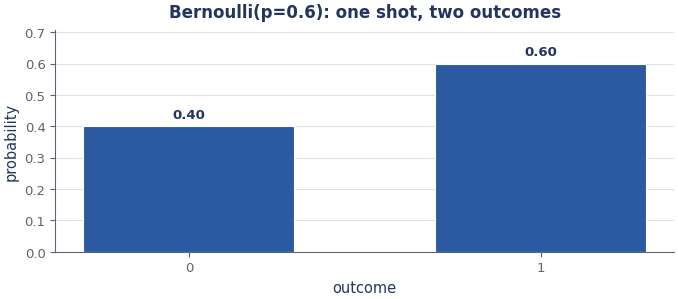
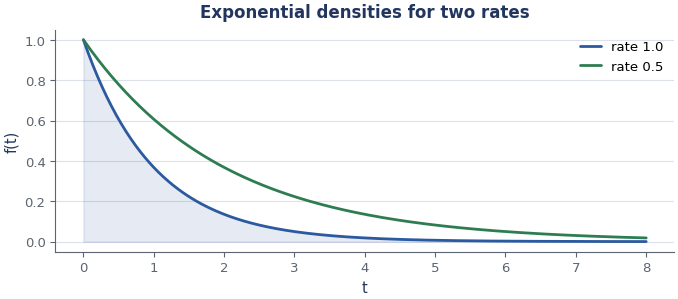
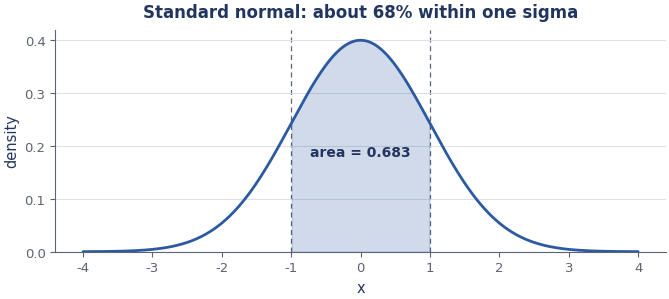

These figures' Python source, in order:
#!/usr/bin/env python3
# -*- coding: utf-8 -*-
"""House matplotlib style for ISM Companion figures.

This module is the single source of truth for what the companion's figures
look like. Per-lecture figure scripts (the little ``*.py`` files that live in
a lecture's ``figures/`` folder) import it and call the helpers below, so every
plot across every session shares one muted, slide-friendly look.

Pure matplotlib + numpy + stdlib. No other third-party dependencies.

----------------------------------------------------------------------
How a per-lecture figure script uses this (the host agent writes these)
----------------------------------------------------------------------

    # figures/fig_bernoulli.py  -- run from anywhere; saves next to the .tex
    import os
    from figstyle import use_house_style, pmf_bar, PALETTE

    use_house_style()                      # set the global look once
    here = os.path.dirname(os.path.abspath(__file__))
    out  = os.path.join(here, "fig_bernoulli.png")

    pmf_bar(
        xs=[0, 1],
        ps=[0.4, 0.6],
        title="Bernoulli(p=0.6): one shot, two outcomes",
        xlabel="outcome", ylabel="probability",
        out=out,                           # <-- writing the PNG is what matters
    )

The build orchestrator (``build_pdf.py``) discovers and runs every ``*.py`` in
the figures folder, so each script only needs to *save* its PNG. The functions
also RETURN the Matplotlib figure, which is handy for interactive tinkering.

Design notes (kept deliberately close to the gold-standard PDF):
  * muted palette that matches the five callout-box colours in the .tex
  * thin, de-emphasised top/right spines; soft horizontal grid only
  * a short BOLD title baked into the plot itself (the slides have these)
  * sizes tuned for full-textwidth A4 (~ 7.0 x 3.2 inches) at dpi 150
  * tight_layout so nothing is clipped when \includegraphics scales it
"""

from __future__ import annotations

import math
from typing import Dict, Iterable, Mapping, Optional, Sequence, Tuple

import matplotlib

# Use a non-interactive backend so this works headless (sandboxes, CI, servers).
matplotlib.use("Agg")

import matplotlib.pyplot as plt  # noqa: E402  (must come after backend choice)
import numpy as np  # noqa: E402
from matplotlib.colors import LinearSegmentedColormap  # noqa: E402


# ---------------------------------------------------------------------------
# (b) Palette -- one muted colour per callout-box family in the companion.
#     Frame colours mirror the .tex taxonomy so figures and boxes feel unified.
# ---------------------------------------------------------------------------
PALETTE: Dict[str, str] = {
    # the five teaching colours (match the tcolorbox pill tabs)
    "blue":   "#2C5AA0",  # The intuition
    "green":  "#2E7D52",  # Worked example
    "amber":  "#C8881E",  # Everyday picture  (a touch deeper than #8A5A1E for lines)
    "red":    "#B23A48",  # Watch out
    "purple": "#6A4C93",  # Key takeaway
    # supporting tones
    "ink":    "#21355E",  # the navy banner / heading colour -> use for titles
    "muted":  "#5B6470",  # secondary text, secondary lines
    "grid":   "#D9DEE8",  # soft grid lines
    "fill":   "#EAF0F7",  # very light wash for shaded regions / soft bars
}

# A stable, muted cycle for multi-series ``curve`` plots.
_CYCLE: Tuple[str, ...] = (
    PALETTE["blue"], PALETTE["green"], PALETTE["amber"],
    PALETTE["red"], PALETTE["purple"], PALETTE["muted"],
)

# A house colormap for contours / surfaces / heatmaps: cool navy lows ->
# warm amber highs, so a landscape reads at a glance (matches the palette and
# the look of the reference practice-set plots).
HOUSE_CMAP = LinearSegmentedColormap.from_list(
    "house", ["#21355E", "#2C5AA0", "#3E8E9C", "#9FBF8F", "#C8881E"])


# ---------------------------------------------------------------------------
# (a) The house style.
# ---------------------------------------------------------------------------
def use_house_style() -> None:
    """Set global matplotlib rcParams to match the gold-standard figures.

    Idempotent: call it once at the top of every figure script (calling it
    again is harmless). It tweaks only rcParams, so it never opens a window.
    """
    plt.rcParams.update({
        # --- canvas / output ---
        "figure.figsize": (7.0, 3.2),   # full A4 textwidth, slide-friendly aspect
        "figure.dpi": 150,              # crisp without bloating the PDF
        "savefig.dpi": 150,
        "savefig.bbox": "tight",        # belt-and-braces against clipped labels
        "savefig.pad_inches": 0.04,
        "figure.facecolor": "white",
        "axes.facecolor": "white",

        # --- typography (readable, neutral sans; degrades gracefully) ---
        "font.family": "sans-serif",
        "font.sans-serif": ["DejaVu Sans", "Helvetica", "Arial", "sans-serif"],
        "font.size": 10.5,
        "axes.titlesize": 12,
        "axes.titleweight": "bold",
        "axes.titlepad": 9.0,
        "axes.labelsize": 10.5,
        "axes.labelcolor": PALETTE["ink"],
        "xtick.labelsize": 9.5,
        "ytick.labelsize": 9.5,
        "legend.fontsize": 9.5,

        # --- spines: keep left+bottom, drop top+right, soften colour ---
        "axes.spines.top": False,
        "axes.spines.right": False,
        "axes.edgecolor": PALETTE["muted"],
        "axes.linewidth": 0.8,
        "axes.titlecolor": PALETTE["ink"],

        # --- ticks: short, quiet ---
        "xtick.color": PALETTE["muted"],
        "ytick.color": PALETTE["muted"],
        "xtick.major.size": 3.5,
        "ytick.major.size": 3.5,
        "xtick.major.width": 0.8,
        "ytick.major.width": 0.8,

        # --- grid: faint horizontal guide lines only ---
        "axes.grid": True,
        "axes.grid.axis": "y",
        "grid.color": PALETTE["grid"],
        "grid.linewidth": 0.8,
        "grid.alpha": 0.9,

        # --- legend: clean, frameless-ish ---
        "legend.frameon": False,
        "legend.handlelength": 1.6,
        "legend.borderaxespad": 0.4,

        # --- lines ---
        "lines.linewidth": 2.0,
        "lines.solid_capstyle": "round",
    })


def _new_axes(figsize: Optional[Tuple[float, float]] = None):
    """Create a fig/ax pair under the house style and return ``(fig, ax)``."""
    use_house_style()
    fig, ax = plt.subplots(figsize=figsize or plt.rcParams["figure.figsize"])
    return fig, ax


def _finish(fig, ax, title: str, out: Optional[str]):
    """Apply the shared title + layout, optionally save, and return ``fig``."""
    if title:
        ax.set_title(title, color=PALETTE["ink"], fontweight="bold")
    # de-emphasise the kept spines a touch more
    for side in ("left", "bottom"):
        if side in ax.spines:
            ax.spines[side].set_color(PALETTE["muted"])
    fig.tight_layout()
    if out:
        fig.savefig(out)
        # free memory when batch-rendering many figures in one process
        plt.close(fig)
    return fig


# ---------------------------------------------------------------------------
# (c) Reusable plotters.
#     Each returns the figure and, when given ``out``, saves a PNG to it.
# ---------------------------------------------------------------------------
def pmf_bar(
    xs: Sequence,
    ps: Sequence[float],
    title: str,
    *,
    xlabel: str = "outcome",
    ylabel: str = "probability",
    color: str = PALETTE["blue"],
    annotate: bool = True,
    out: Optional[str] = None,
):
    """Bar chart of a probability mass function (discrete distribution).

    Parameters
    ----------
    xs        : the outcomes / support (any labels; cast to str on the axis).
    ps        : matching probabilities (same length as ``xs``).
    title     : short bold title baked into the plot.
    xlabel/ylabel : axis labels.
    color     : bar colour (defaults to the 'blue' teaching tone).
    annotate  : write each probability above its bar.
    out       : if given, save a PNG there.

    Example
    -------
    >>> pmf_bar([0, 1], [0.4, 0.6], "Bernoulli(p=0.6): one shot, two outcomes")
    """
    xs = list(xs)
    ps = [float(p) for p in ps]
    if len(xs) != len(ps):
        raise ValueError("pmf_bar: xs and ps must have the same length")

    fig, ax = _new_axes()
    positions = np.arange(len(xs))
    bars = ax.bar(positions, ps, width=0.6, color=color,
                  edgecolor="white", linewidth=0.8, zorder=3)

    ax.set_xticks(positions)
    ax.set_xticklabels([str(x) for x in xs])
    ax.set_xlabel(xlabel)
    ax.set_ylabel(ylabel)

    top = max(ps) if ps else 1.0
    ax.set_ylim(0, top * 1.18 if top > 0 else 1.0)

    if annotate:
        for rect, p in zip(bars, ps):
            ax.annotate(
                f"{p:.2f}",
                xy=(rect.get_x() + rect.get_width() / 2, rect.get_height()),
                xytext=(0, 4), textcoords="offset points",
                ha="center", va="bottom",
                fontsize=9.5, color=PALETTE["ink"], fontweight="bold",
            )

    return _finish(fig, ax, title, out)


def curve(
    x: Sequence[float],
    ys_dict: Mapping[str, Sequence[float]],
    title: str,
    *,
    xlabel: str = "x",
    ylabel: str = "y",
    colors: Optional[Mapping[str, str]] = None,
    fill_below: Optional[str] = None,
    out: Optional[str] = None,
):
    """Line plot of one or more curves sharing an x-axis.

    Parameters
    ----------
    x         : shared x-values.
    ys_dict   : ``{label: y_values}`` -- one line per entry, auto-legended
                (the legend is hidden when there is only one unlabeled line).
    title     : short bold title.
    xlabel/ylabel : axis labels.
    colors    : optional ``{label: colour}`` overrides; otherwise a muted cycle.
    fill_below: if set to one of the labels, lightly shade under that curve.
    out       : if given, save a PNG there.

    Example
    -------
    >>> import numpy as np
    >>> x = np.linspace(0, 10, 200)
    >>> curve(x, {"lambda=1": np.exp(-x), "lambda=0.5": np.exp(-0.5*x)},
    ...       "Exponential densities for two rates", xlabel="t", ylabel="f(t)")
    """
    x = np.asarray(x, dtype=float)
    fig, ax = _new_axes()

    labels = list(ys_dict.keys())
    for i, label in enumerate(labels):
        y = np.asarray(ys_dict[label], dtype=float)
        if colors and label in colors:
            c = colors[label]
        else:
            c = _CYCLE[i % len(_CYCLE)]
        ax.plot(x, y, color=c, label=label, zorder=3)
        if fill_below is not None and label == fill_below:
            ax.fill_between(x, y, color=c, alpha=0.12, zorder=2)

    ax.set_xlabel(xlabel)
    ax.set_ylabel(ylabel)

    # Only show a legend when it carries information (multiple / named series).
    show_legend = len(labels) > 1 or (
        len(labels) == 1 and not str(labels[0]).startswith("_")
    )
    if show_legend:
        ax.legend(loc="best")

    return _finish(fig, ax, title, out)


def shaded_normal(
    mu: float,
    sigma: float,
    lo: float,
    hi: float,
    title: str,
    *,
    xlabel: str = "x",
    ylabel: str = "density",
    color: str = PALETTE["blue"],
    shade: str = PALETTE["blue"],
    label_area: bool = True,
    out: Optional[str] = None,
):
    """Normal (Gaussian) density curve with the area on ``[lo, hi]`` shaded.

    This is the classic "probability = area under the curve" picture. The
    shaded slice's probability is computed exactly with the error function and
    written onto the plot, so worked examples line up with the figure.

    Parameters
    ----------
    mu, sigma : mean and standard deviation (sigma > 0).
    lo, hi    : shade the region between these x-values (use +/- math.inf for tails).
    title     : short bold title.
    xlabel/ylabel : axis labels.
    color     : curve colour.
    shade     : fill colour for the highlighted slice.
    label_area: annotate the shaded probability P(lo < X < hi).
    out       : if given, save a PNG there.

    Example
    -------
    >>> shaded_normal(0, 1, -1, 1, "Standard normal: about 68% within 1 sigma")
    """
    if sigma <= 0:
        raise ValueError("shaded_normal: sigma must be positive")
    if lo > hi:
        lo, hi = hi, lo

    fig, ax = _new_axes()

    # Plot the full curve across +/- 4 sigma.
    left, right = mu - 4 * sigma, mu + 4 * sigma
    xs = np.linspace(left, right, 400)
    pdf = (1.0 / (sigma * math.sqrt(2 * math.pi))) * np.exp(
        -0.5 * ((xs - mu) / sigma) ** 2
    )
    ax.plot(xs, pdf, color=color, zorder=3)

    # Shade the requested slice (clip the +/-inf tails to the drawn window).
    s_lo = left if lo == -math.inf else max(lo, left)
    s_hi = right if hi == math.inf else min(hi, right)
    mask = (xs >= s_lo) & (xs <= s_hi)
    ax.fill_between(xs[mask], pdf[mask], color=shade, alpha=0.22, zorder=2)

    # Thin guide lines at the slice edges (skip infinite ones).
    for edge in (lo, hi):
        if math.isfinite(edge) and left <= edge <= right:
            ax.axvline(edge, color=PALETTE["muted"], linewidth=0.9,
                       linestyle=(0, (4, 3)), zorder=1)

    # Exact area via the standard-normal CDF (error function -> no SciPy needed).
    def _cdf(v: float) -> float:
        if v == -math.inf:
            return 0.0
        if v == math.inf:
            return 1.0
        return 0.5 * (1.0 + math.erf((v - mu) / (sigma * math.sqrt(2))))

    area = _cdf(hi) - _cdf(lo)

    ax.set_xlabel(xlabel)
    ax.set_ylabel(ylabel)
    ax.set_ylim(bottom=0)

    if label_area:
        cx = np.clip((s_lo + s_hi) / 2.0, left, right)
        ax.annotate(
            f"area = {area:.3f}",
            xy=(cx, ax.get_ylim()[1] * 0.45),
            ha="center", va="center",
            fontsize=10, color=PALETTE["ink"], fontweight="bold",
        )

    return _finish(fig, ax, title, out)


# ---------------------------------------------------------------------------
# (d) Richer plotters for math / stats / ML intuition.
#     These cover the visual vocabulary of the reference practice sets:
#     curves with tangents, contour maps and 3-D surfaces with the critical
#     points marked, gradient-descent paths, matrices as heatmaps, vectors as
#     arrows, pipelines as flow diagrams, and tagged sequences. Pick the one
#     that matches the concept (see companion_style.md "When to draw a plot").
# ---------------------------------------------------------------------------
def bars(labels, values, title, *, xlabel="", ylabel="value", colors=None,
         annotate=True, fmt="{:.2f}", ymax=None, out=None):
    """Generic labelled bar chart: comparisons, weights, probabilities, counts."""
    fig, ax = _new_axes()
    vals = [float(v) for v in values]
    nb = len(vals)
    if colors is None:
        colors = [_CYCLE[i % len(_CYCLE)] for i in range(nb)]
    elif isinstance(colors, str):
        colors = [colors] * nb
    rects = ax.bar(range(nb), vals, width=0.62, color=colors,
                   edgecolor="white", linewidth=0.8, zorder=3)
    ax.set_xticks(range(nb))
    ax.set_xticklabels([str(l) for l in labels])
    ax.set_xlabel(xlabel)
    ax.set_ylabel(ylabel)
    top = max(vals) if vals else 1.0
    ax.set_ylim(0, ymax if ymax is not None else (top * 1.18 if top > 0 else 1.0))
    if annotate:
        for r, v in zip(rects, vals):
            ax.annotate(fmt.format(v),
                        xy=(r.get_x() + r.get_width() / 2, v),
                        xytext=(0, 4), textcoords="offset points",
                        ha="center", va="bottom", fontsize=9.5,
                        color=PALETTE["ink"], fontweight="bold")
    return _finish(fig, ax, title, out)


def function_plot(f, xlim, title, *, n=400, xlabel="x", ylabel="y", color=None,
                  tangent_at=None, marks=None, fill=False, out=None):
    """Plot y = f(x). Optionally draw the tangent at x0 and mark points.

    tangent_at : x0 -> draw the tangent (slope via central difference). Perfect
                 for derivatives and the first-order Taylor picture.
    marks      : list of (x, label) -> dot + label on the curve.
    """
    color = color or PALETTE["blue"]
    fig, ax = _new_axes()
    xs = np.linspace(xlim[0], xlim[1], n)
    ys = np.array([f(x) for x in xs], dtype=float)
    ax.plot(xs, ys, color=color, zorder=3)
    if fill:
        ax.fill_between(xs, ys, color=color, alpha=0.12, zorder=2)
    if tangent_at is not None:
        x0 = float(tangent_at)
        h = (xlim[1] - xlim[0]) * 1e-4
        slope = (f(x0 + h) - f(x0 - h)) / (2 * h)
        y0 = f(x0)
        span = (xlim[1] - xlim[0]) * 0.22
        tx = np.linspace(x0 - span, x0 + span, 2)
        ax.plot(tx, y0 + slope * (tx - x0), color=PALETTE["amber"], lw=2.0,
                ls=(0, (5, 3)), zorder=4)
        ax.scatter([x0], [y0], color=PALETTE["amber"], zorder=5, s=34)
        ax.annotate(f"slope = {slope:.2f}", xy=(x0, y0), xytext=(6, 8),
                    textcoords="offset points", color=PALETTE["ink"],
                    fontweight="bold", fontsize=9.5)
    for x, label in (marks or []):
        ax.scatter([x], [f(x)], color=PALETTE["red"], zorder=5, s=30)
        ax.annotate(label, xy=(x, f(x)), xytext=(5, 6),
                    textcoords="offset points", color=PALETTE["ink"], fontsize=9.5)
    ax.set_xlabel(xlabel)
    ax.set_ylabel(ylabel)
    return _finish(fig, ax, title, out)


def _label_on_dark(ax, x, y, text):
    """A readable label over a coloured field: white text on an ink pill."""
    ax.annotate(text, xy=(x, y), xytext=(6, 6), textcoords="offset points",
                color="white", fontweight="bold", fontsize=9.5,
                bbox=dict(boxstyle="round,pad=0.22", fc=PALETTE["ink"],
                          ec="none", alpha=0.78))


def contour(f, xlim, ylim, title, *, n=160, levels=18, points=None,
            xlabel="x", ylabel="y", colorbar=True, out=None):
    """Filled contour (heat) map of f(x, y), with critical points marked.

    points : list of (x, y, label, marker), e.g. (0, 0, "saddle", "X").
    This is the canonical optimization picture: see the whole landscape and
    where the minima / maxima / saddle points sit (as in the reference set).
    """
    use_house_style()
    fig, ax = plt.subplots(figsize=(6.4, 3.9))
    xs = np.linspace(xlim[0], xlim[1], n)
    ys = np.linspace(ylim[0], ylim[1], n)
    X, Y = np.meshgrid(xs, ys)
    Z = f(X, Y)
    cf = ax.contourf(X, Y, Z, levels=levels, cmap=HOUSE_CMAP)
    ax.contour(X, Y, Z, levels=levels, colors="white", linewidths=0.4, alpha=0.45)
    if colorbar:
        fig.colorbar(cf, ax=ax, fraction=0.046, pad=0.04)
    for (px, py, label, marker) in (points or []):
        ax.scatter([px], [py], marker=marker, s=95, color="white",
                   edgecolor=PALETTE["ink"], linewidth=1.7, zorder=5)
        _label_on_dark(ax, px, py, label)
    ax.set_xlabel(xlabel)
    ax.set_ylabel(ylabel)
    ax.grid(False)
    ax.set_title(title, color=PALETTE["ink"], fontweight="bold")
    fig.tight_layout()
    if out:
        fig.savefig(out)
        plt.close(fig)
    return fig


def surface3d(f, xlim, ylim, title, *, n=60, xlabel="x", ylabel="y",
              zlabel="f(x, y)", view=(28, -52), out=None):
    """3-D surface of f(x, y) — shows the SHAPE: a bowl, a saddle, a ridge."""
    use_house_style()
    from mpl_toolkits.mplot3d import Axes3D  # noqa: F401  (registers the 3d projection)
    fig = plt.figure(figsize=(5.8, 4.1))
    ax = fig.add_subplot(111, projection="3d")
    xs = np.linspace(xlim[0], xlim[1], n)
    ys = np.linspace(ylim[0], ylim[1], n)
    X, Y = np.meshgrid(xs, ys)
    Z = f(X, Y)
    ax.plot_surface(X, Y, Z, cmap=HOUSE_CMAP, linewidth=0,
                    antialiased=True, alpha=0.97)
    ax.set_xlabel(xlabel)
    ax.set_ylabel(ylabel)
    ax.set_zlabel(zlabel)
    ax.view_init(elev=view[0], azim=view[1])
    ax.set_title(title, color=PALETTE["ink"], fontweight="bold")
    fig.tight_layout()
    if out:
        fig.savefig(out)
        plt.close(fig)
    return fig


def gradient_descent(f, grad, start, lr, steps, xlim, ylim, title, *,
                     n=160, levels=18, xlabel="x", ylabel="y", out=None):
    """Contour map + the path a gradient-descent run takes (dots joined up).

    grad : function (x, y) -> (gx, gy). Slide ``lr`` to feel convergence vs
    overshoot. The breadcrumb trail makes the dynamics visible.
    """
    use_house_style()
    fig, ax = plt.subplots(figsize=(6.0, 3.9))
    xs = np.linspace(xlim[0], xlim[1], n)
    ys = np.linspace(ylim[0], ylim[1], n)
    X, Y = np.meshgrid(xs, ys)
    ax.contourf(X, Y, f(X, Y), levels=levels, cmap=HOUSE_CMAP, alpha=0.92)
    p = np.array(start, dtype=float)
    path = [p.copy()]
    for _ in range(int(steps)):
        g = np.array(grad(p[0], p[1]), dtype=float)
        p = p - lr * g
        path.append(p.copy())
    path = np.array(path)
    ax.plot(path[:, 0], path[:, 1], "-o", color="white", mec=PALETTE["ink"],
            mfc=PALETTE["amber"], lw=1.8, ms=5, zorder=5)
    ax.scatter([path[0, 0]], [path[0, 1]], color="white",
               edgecolor=PALETTE["red"], linewidth=1.8, s=80, zorder=6)
    ax.set_xlabel(xlabel)
    ax.set_ylabel(ylabel)
    ax.grid(False)
    ax.set_title(title, color=PALETTE["ink"], fontweight="bold")
    fig.tight_layout()
    if out:
        fig.savefig(out)
        plt.close(fig)
    return fig


def vectors2d(vectors, title, *, xlim=None, ylim=None,
              xlabel="dimension 1", ylabel="dimension 2", out=None):
    """Arrows from the origin. vectors: list of (x, y, label, colour).

    For embeddings, dot products, basis images, any "direction = meaning" idea.
    """
    use_house_style()
    import matplotlib.patches as mpatches
    fig, ax = plt.subplots(figsize=(6.0, 3.8))
    xs_all, ys_all = [0.0], [0.0]
    for (x, y, label, col) in vectors:
        ax.add_patch(mpatches.FancyArrowPatch((0, 0), (x, y), arrowstyle="-|>",
                     mutation_scale=14, color=col, lw=2.2, zorder=3))
        ax.annotate(label, xy=(x, y),
                    xytext=(x * 1.04 + 0.02, y * 1.04 + 0.02),
                    color=col, fontweight="bold", fontsize=11)
        xs_all.append(x)
        ys_all.append(y)
    pad = 0.3
    ax.set_xlim(xlim or (min(xs_all) - pad, max(xs_all) + pad))
    ax.set_ylim(ylim or (min(ys_all) - pad, max(ys_all) + pad))
    ax.axhline(0, color=PALETTE["grid"], lw=0.8)
    ax.axvline(0, color=PALETTE["grid"], lw=0.8)
    ax.set_xlabel(xlabel)
    ax.set_ylabel(ylabel)
    ax.grid(False)
    return _finish(fig, ax, title, out)


def heatmap(matrix, title, *, row_labels=None, col_labels=None, annotate=True,
            fmt="{:.0f}", xlabel="", ylabel="", out=None):
    """A matrix as a heatmap with annotated cells.

    For transition tables, attention matrices, weight/confusion matrices.
    """
    use_house_style()
    M = np.array(matrix, dtype=float)
    fig, ax = plt.subplots(figsize=(0.9 * M.shape[1] + 2.2, 0.7 * M.shape[0] + 1.8))
    im = ax.imshow(M, cmap=HOUSE_CMAP, aspect="auto")
    fig.colorbar(im, ax=ax, fraction=0.046, pad=0.04)
    if col_labels is not None:
        ax.set_xticks(range(M.shape[1]))
        ax.set_xticklabels(col_labels)
    if row_labels is not None:
        ax.set_yticks(range(M.shape[0]))
        ax.set_yticklabels(row_labels)
    mid = (float(M.min()) + float(M.max())) / 2.0
    if annotate:
        for i in range(M.shape[0]):
            for j in range(M.shape[1]):
                v = M[i, j]
                ax.text(j, i, fmt.format(v), ha="center", va="center",
                        color="white" if v < mid else PALETTE["ink"],
                        fontsize=9.5, fontweight="bold")
    ax.set_xlabel(xlabel)
    ax.set_ylabel(ylabel)
    ax.set_title(title, color=PALETTE["ink"], fontweight="bold")
    fig.tight_layout()
    if out:
        fig.savefig(out)
        plt.close(fig)
    return fig


def flow(steps, title, *, direction="lr", color=None, out=None):
    """Box-and-arrow flow diagram for a pipeline / algorithm / agent loop.

    steps : list of short strings (use a ``\\n`` to wrap long ones).
    direction : "lr" (left to right) or "tb" (top to bottom).
    """
    color = color or PALETTE["blue"]
    use_house_style()
    import matplotlib.patches as mpatches
    k = max(1, len(steps))
    horiz = direction == "lr"
    fig, ax = plt.subplots(figsize=(7.0, 1.9) if horiz else (4.4, 1.0 * k + 0.5))
    ax.set_xlim(0, 1)
    ax.set_ylim(0, 1)
    ax.axis("off")

    def box(cx, cy, w, h, text):
        ax.add_patch(mpatches.FancyBboxPatch(
            (cx - w / 2, cy - h / 2), w, h,
            boxstyle="round,pad=0.010,rounding_size=0.018",
            fc=PALETTE["fill"], ec=color, lw=1.6, zorder=3))
        ax.text(cx, cy, text, ha="center", va="center", fontsize=9.0,
                color=PALETTE["ink"], zorder=4)

    if horiz:
        slot = 0.96 / k
        w, h, cy = slot * 0.80, 0.46, 0.5
        for i, s in enumerate(steps):
            cx = 0.02 + slot * (i + 0.5)
            box(cx, cy, w, h, s)
            if i < k - 1:
                ax.add_patch(mpatches.FancyArrowPatch(
                    (cx + w / 2, cy), (cx + slot - w / 2, cy),
                    arrowstyle="-|>", mutation_scale=13, color=color, lw=1.8))
    else:
        slot = 0.96 / k
        w, h, cx = 0.8, slot * 0.62, 0.5
        for i, s in enumerate(steps):
            cy = 0.98 - slot * (i + 0.5)
            box(cx, cy, w, h, s)
            if i < k - 1:
                ax.add_patch(mpatches.FancyArrowPatch(
                    (cx, cy - h / 2), (cx, cy - slot + h / 2),
                    arrowstyle="-|>", mutation_scale=13, color=color, lw=1.8))
    ax.set_title(title, color=PALETTE["ink"], fontweight="bold")
    fig.tight_layout()
    if out:
        fig.savefig(out)
        plt.close(fig)
    return fig


def annotated_sequence(tokens, title, *, tags=None, highlight=None,
                       arrows=None, out=None):
    """A sentence/sequence strip: tokens in boxes, optional tags beneath, and
    optional curved arrows above (forward/backward reading, attention links).

    tokens    : list of words.
    tags      : optional per-token labels drawn beneath each token.
    highlight : optional iterable of indices to colour (the focus word).
    arrows    : optional list of (i, j, kind), kind in {"fwd", "bwd"} -> a curved
                arrow from token i to token j, above the strip.
    """
    use_house_style()
    import matplotlib.patches as mpatches
    n = max(1, len(tokens))
    hi = set(highlight or [])
    fig, ax = plt.subplots(figsize=(min(7.0, 1.15 * n + 1.0), 2.5))
    ax.set_xlim(0, n)
    ax.set_ylim(0, 1)
    ax.axis("off")
    cy, bw, bh = 0.42, 0.84, 0.30
    centres = []
    for i, tok in enumerate(tokens):
        cx = i + 0.5
        centres.append(cx)
        focus = i in hi
        ax.add_patch(mpatches.FancyBboxPatch(
            (cx - bw / 2, cy - bh / 2), bw, bh,
            boxstyle="round,pad=0.02,rounding_size=0.06",
            fc="#E4F2EA" if focus else PALETTE["fill"],
            ec=PALETTE["green"] if focus else PALETTE["muted"],
            lw=2.0 if focus else 1.0, zorder=3))
        ax.text(cx, cy, tok, ha="center", va="center", fontsize=10.5,
                color=PALETTE["ink"], fontweight="bold" if focus else "normal", zorder=4)
        if tags and i < len(tags) and tags[i]:
            ax.text(cx, cy - bh / 2 - 0.12, tags[i], ha="center", va="top",
                    fontsize=9.0, color=PALETTE["blue"], fontweight="bold")
    for (i, j, kind) in (arrows or []):
        col = PALETTE["blue"] if kind == "fwd" else PALETTE["red"]
        rad = -0.45 if kind == "fwd" else 0.45
        ax.add_patch(mpatches.FancyArrowPatch(
            (centres[i], cy + bh / 2), (centres[j], cy + bh / 2),
            connectionstyle=f"arc3,rad={rad}", arrowstyle="-|>",
            mutation_scale=13, color=col, lw=1.8, zorder=2))
    ax.set_title(title, color=PALETTE["ink"], fontweight="bold")
    fig.tight_layout()
    if out:
        fig.savefig(out)
        plt.close(fig)
    return fig


# ---------------------------------------------------------------------------
# Self-test: ``python3 figstyle.py [outdir]`` renders one of each plotter.
# ---------------------------------------------------------------------------
if __name__ == "__main__":
    import os
    import sys

    outdir = sys.argv[1] if len(sys.argv) > 1 else "."
    os.makedirs(outdir, exist_ok=True)

    pmf_bar([0, 1], [0.4, 0.6],
            "Bernoulli(p=0.6): one shot, two outcomes",
            out=os.path.join(outdir, "demo_pmf.png"))

    x = np.linspace(0, 8, 240)
    curve(x, {"rate 1.0": np.exp(-x), "rate 0.5": np.exp(-0.5 * x)},
          "Exponential densities for two rates",
          xlabel="t", ylabel="f(t)", fill_below="rate 1.0",
          out=os.path.join(outdir, "demo_curve.png"))

    shaded_normal(0, 1, -1, 1,
                  "Standard normal: about 68% within one sigma",
                  out=os.path.join(outdir, "demo_normal.png"))

    print("figstyle self-test wrote 3 PNGs to:", os.path.abspath(outdir))
